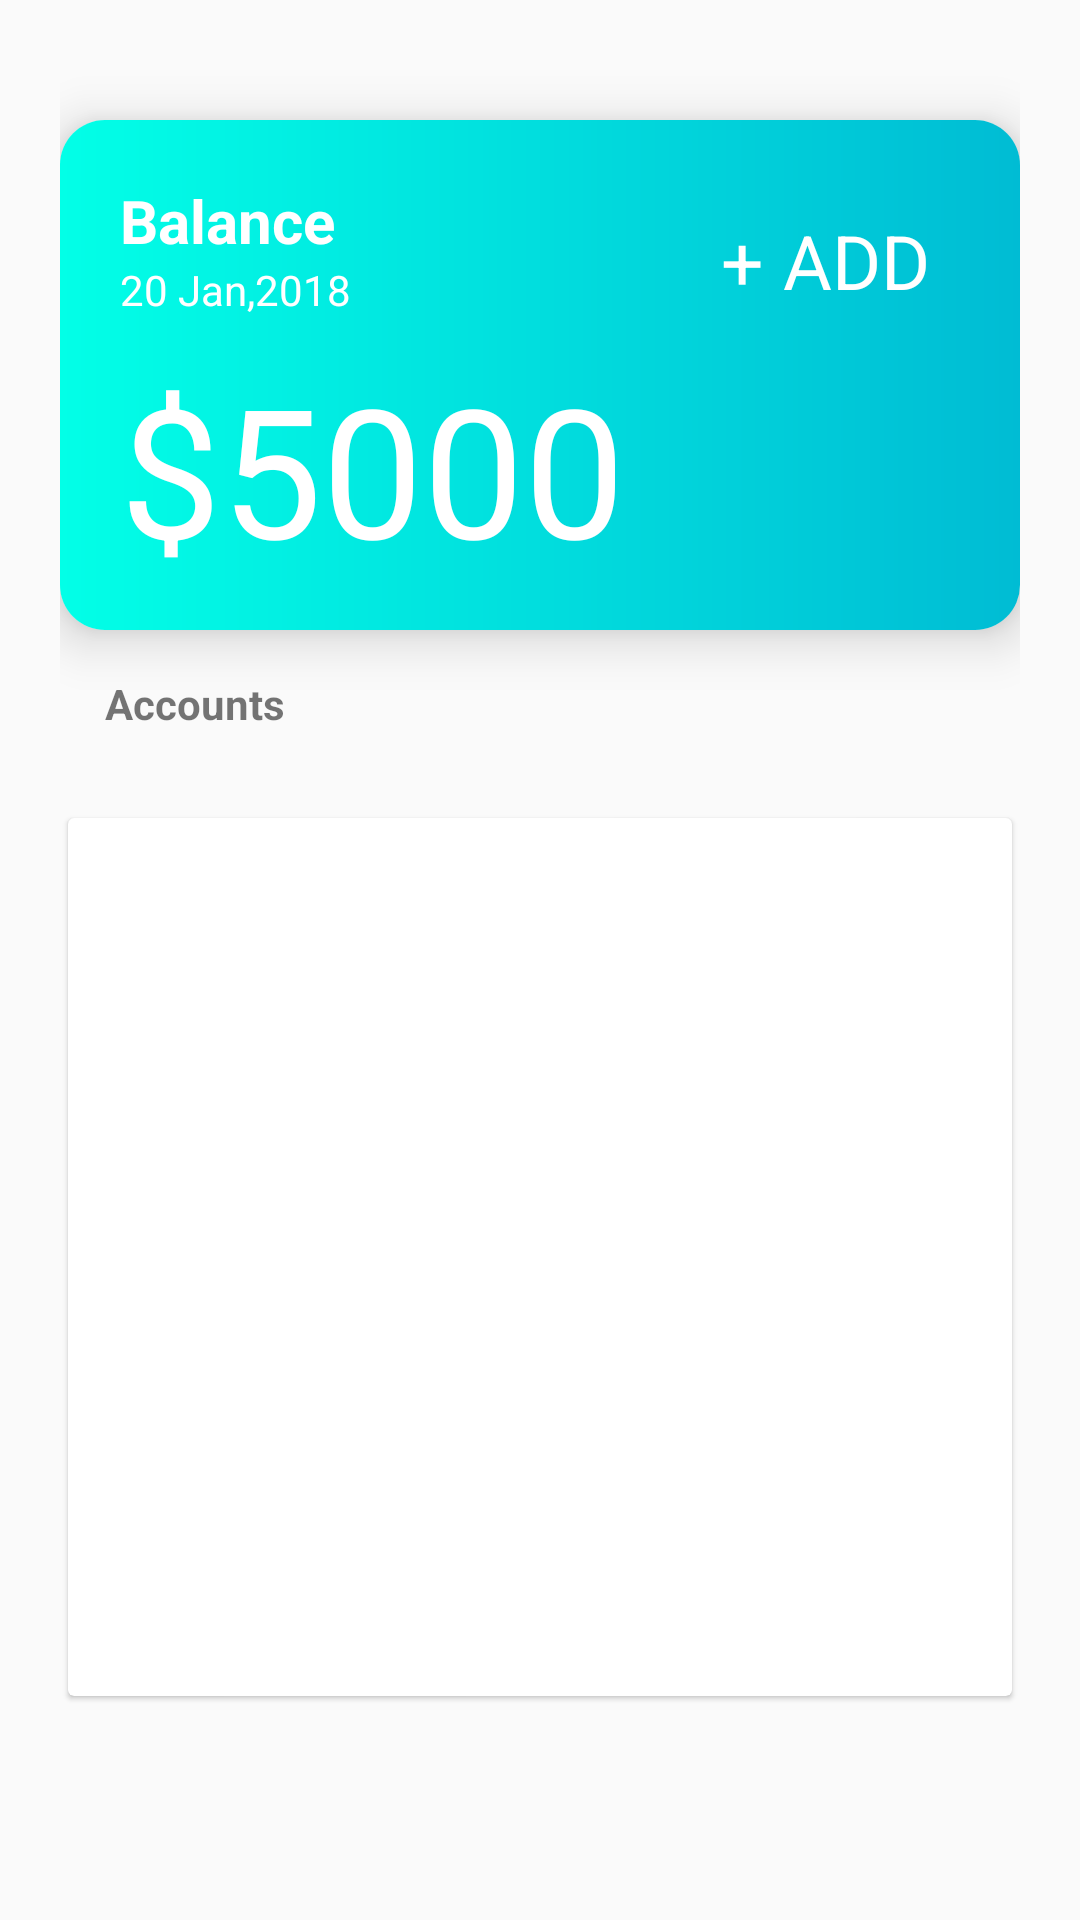

Reconstruct the res/layout file that produces this screen, plus the resources it refers to.
<!-- AndroidManifest.xml: application theme Theme.Project2 -->
<!-- res/layout/activity_screen_four.xml -->
<?xml version="1.0" encoding="utf-8"?>
<ScrollView xmlns:android="http://schemas.android.com/apk/res/android"
    xmlns:app="http://schemas.android.com/apk/res-auto"
    xmlns:tools="http://schemas.android.com/tools"
    android:layout_width="match_parent"
    android:layout_height="match_parent"
    tools:context=".ScreenFourActivity"
    android:padding="20dp">
    <LinearLayout
        android:layout_width="match_parent"
        android:layout_height="match_parent"
        android:orientation="vertical">
        <androidx.cardview.widget.CardView
        android:id="@+id/cardView2"
        android:layout_width="match_parent"
        android:layout_height="170dp"
        app:layout_constraintTop_toBottomOf="@+id/cardView1"
        app:layout_constraintLeft_toLeftOf="@+id/cardView1"
        app:layout_constraintRight_toRightOf="@+id/cardView1"
        android:layout_marginTop="20dp"
        app:cardElevation="10dp"
        app:cardCornerRadius="15dp">

        <RelativeLayout
            android:layout_width="match_parent"
            android:layout_height="190dp"
            android:orientation="vertical"
            android:background="@drawable/custom_card_view2"
            android:padding="20dp">

            <TextView
                android:id="@+id/tv_cv_1"
                android:layout_width="wrap_content"
                android:layout_height="wrap_content"
                android:text="Balance"
                android:textSize="20sp"
                android:textColor="@color/white"
                android:textStyle="bold"/>
            <TextView
                android:id="@+id/tv_cv_2"
                android:layout_width="wrap_content"
                android:layout_height="wrap_content"
                android:text="20 Jan,2018"
                android:textColor="@color/white"
                android:layout_below="@+id/tv_cv_1"/>

            <TextView
                android:layout_width="wrap_content"
                android:layout_height="wrap_content"
                android:text="+ ADD"
                android:textSize="25sp"
                android:textColor="@color/white"
                android:background="@drawable/custom_shape6"
                android:layout_alignParentEnd="true"
                android:padding="10sp"/>
            <TextView
                android:layout_width="wrap_content"
                android:layout_height="wrap_content"
                android:textSize="60dp"
                android:text="$5000"
                android:textColor="@color/white"
                android:layout_below="@+id/tv_cv_2"
                android:layout_marginTop="10dp"/>
            </RelativeLayout>
    </androidx.cardview.widget.CardView>
        <TextView
            android:layout_width="wrap_content"
            android:layout_height="wrap_content"
            android:text="Accounts"
            android:textStyle="bold"
            android:layout_margin="15dp"/>
        <androidx.recyclerview.widget.RecyclerView
            android:id="@+id/rv1"
            android:layout_width="match_parent"
            android:layout_height="wrap_content" />
        <androidx.cardview.widget.CardView
            android:id="@+id/cv0"
            android:layout_width="match_parent"
            android:layout_height="300dp"
            app:cardElevation="1dp"
            app:cardUseCompatPadding="true"
            android:layout_marginTop="10dp"/>


    </LinearLayout>
</ScrollView>
<!-- resources referenced by this layout -->
<resources>
  <!-- drawable custom_card_view2 (drawable) -->
  <?xml version="1.0" encoding="utf-8"?>
  <shape xmlns:android="http://schemas.android.com/apk/res/android"
      android:shape="rectangle">
  
      <corners
          android:radius="10dp"/>
      <gradient
          android:startColor="#02FFE7"
          android:endColor="#00BCD4"/>
  
  </shape>
  <style name="Theme.Project2" parent="Theme.AppCompat.Light.NoActionBar">
          
          <item name="colorPrimary">@color/purple_500</item>
          <item name="colorPrimaryVariant">@color/purple_700</item>
          <item name="colorOnPrimary">@color/white</item>
          
          <item name="colorSecondary">@color/teal_200</item>
          <item name="colorSecondaryVariant">@color/teal_700</item>
          <item name="colorOnSecondary">@color/black</item>
          
          <item name="android:statusBarColor">?attr/colorPrimaryVariant</item>
          
      </style>
  <!-- not gathered from this repository: default colours our renderer supplied (Android Studio template values) -->
  <color name="purple_500">#FF6200EE</color>
  <color name="purple_700">#FF3700B3</color>
  <color name="teal_200">#FF03DAC5</color>
  <color name="teal_700">#FF018786</color>
  <color name="black">#FF000000</color>
  <color name="white">#FFFFFFFF</color>
</resources>
